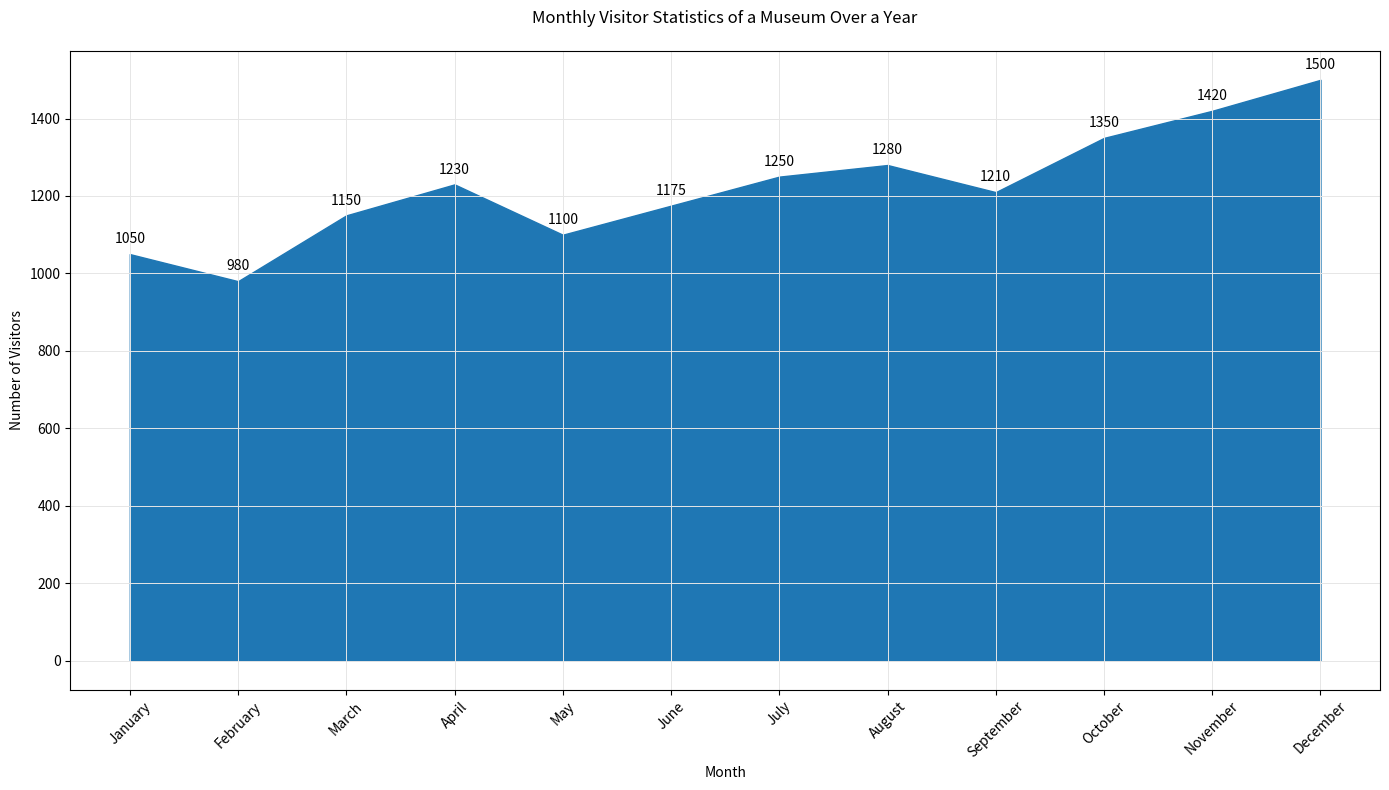

Source code (Python):

import matplotlib.pyplot as plt

# Data for plotting
months = ['January', 'February', 'March', 'April', 'May', 'June', 
          'July', 'August', 'September', 'October', 'November', 'December']

visitors = [1050, 980, 1150, 1230, 1100, 1175, 1250, 1280, 1210, 1350, 1420, 1500]

# Plotting the area chart
plt.figure(figsize=(14, 8))
plt.fill_between(months, visitors, color='#1f77b4')

# Adding labels and title
plt.title('Monthly Visitor Statistics of a Museum Over a Year', pad=20)
plt.xlabel('Month')
plt.ylabel('Number of Visitors')

# Customizing the grid
plt.grid(True, color='#e6e6e6', linestyle='-', linewidth=0.7, which='both')

# Adjusting the x-axis labels to fit properly
plt.xticks(rotation=45)

# Annotating the chart with text labels
for i, val in enumerate(visitors):
    plt.text(i, val + 20, str(val), ha='center', va='bottom')

# Show the plot
plt.tight_layout()
plt.show()
